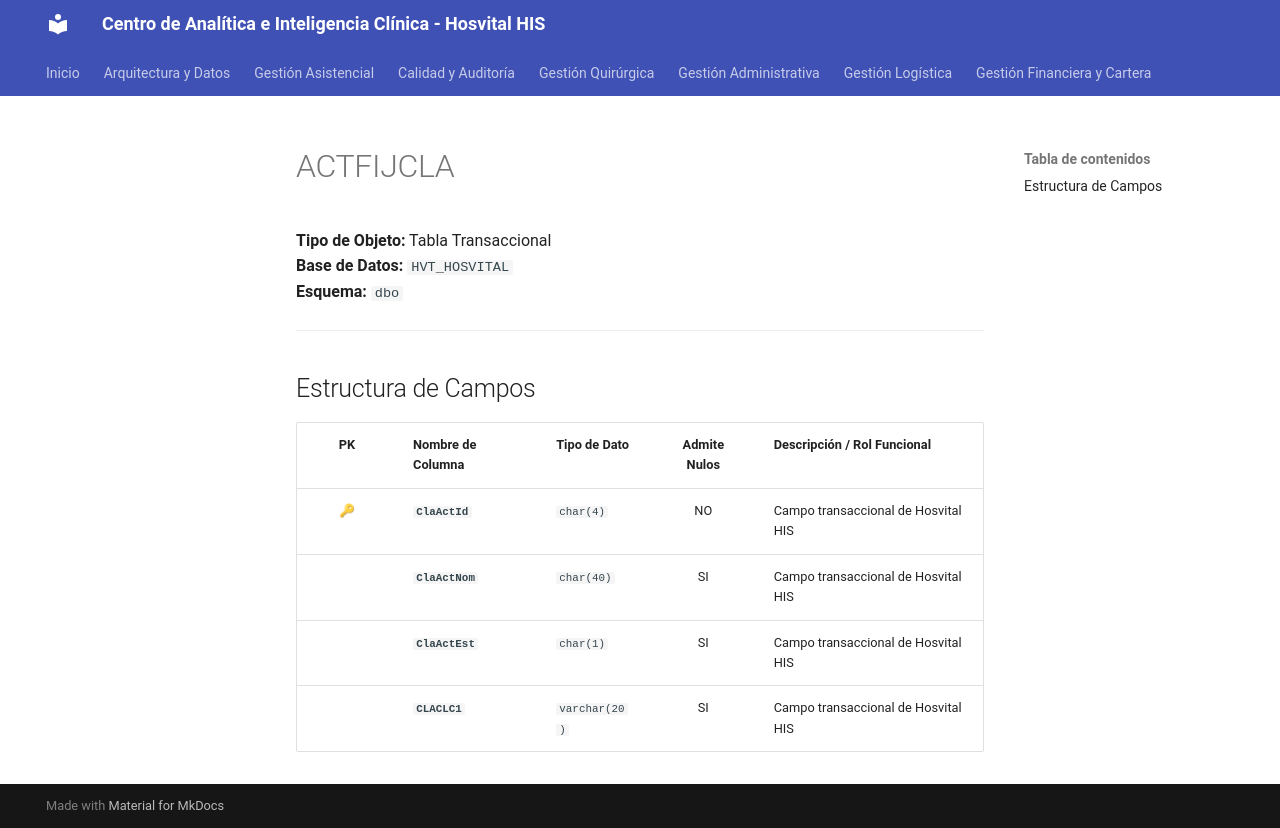

repository: SoporteSaludtech/superset-docs · page: diccionario-general/ACTFIJCLA/index.html · generator: mkdocs

# ACTFIJCLA

**Tipo de Objeto:** Tabla Transaccional  
**Base de Datos:** `HVT_HOSVITAL`  
**Esquema:** `dbo`

---

## Estructura de Campos

| PK | Nombre de Columna | Tipo de Dato | Admite Nulos | Descripción / Rol Funcional |
| :-: | :--- | :--- | :-: | :--- |
| 🔑 | **`ClaActId`** | `char(4)` | NO | Campo transaccional de Hosvital HIS |
|  | **`ClaActNom`** | `char(40)` | SI | Campo transaccional de Hosvital HIS |
|  | **`ClaActEst`** | `char(1)` | SI | Campo transaccional de Hosvital HIS |
|  | **`CLACLC1`** | `varchar(20)` | SI | Campo transaccional de Hosvital HIS |
